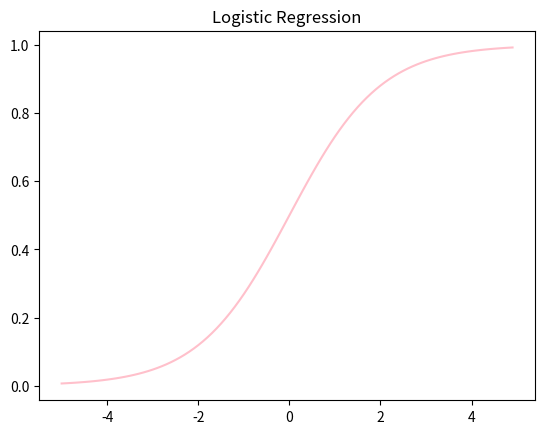

This chart was generated by the following Python code:
import numpy as np

import matplotlib.pyplot as plt

 

def sigmoid(z):

    return 1/(1+np.exp(-z))

plt.plot(np.arange(-5,5,0.1),sigmoid(np.arange(-5,5,0.1)), color='pink')

plt.title('Logistic Regression')

plt.show()
